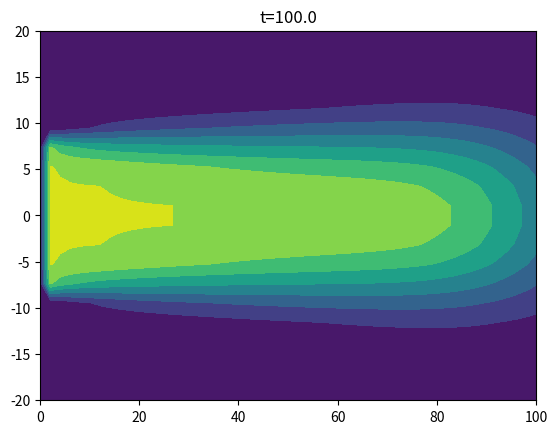

Python code for this plot:
import numpy as np
import matplotlib.pyplot as plt
from scipy import special
import time
import math

"""def erfterm(x, n):

def erf(x):
  def term(n):
      num = (-1.0)**n * x**(2*n+1)
      denum = fact(n) * (2*n+1)
      return num/denum
   l = sum((erfterm(x, i) for i in range(25)))*(2*sqrt(np.pi))
   return l"""

def f(tau,x,y):
    return tau**(-3/2)*(special.erf((a+y)/math.sqrt(4*Dt*tau))+special.erf((a-y)/math.sqrt(4*Dt*tau)))*np.exp(-(x-tau*v)**2/(4*Dl*tau)) #y pas encore défini


def exact_sol(x,y,t):
    n=100
    s=0
    for i in range(n):
        tau=t*np.cos((2*(i+1)-1)*np.pi/(4*n))**2
        s=s+x*t*c0/(32*np.pi*Dl)**2 * np.pi/n*np.sin((2*(i+1)-1)*np.pi/(2*n))*f(tau,x,y)
    return s


"""for i in range(nx):
    tab[i] = ny*[0]
for i in range(nx):
    for j in range(ny):
        tab[i][j] = 2*[0]
for i in range(nx):
    for j in range(ny):
        tab[i][j][0]= dx*i
        tab[i][j][1]= dy*j"""


def test():
    nx = math.floor(Lx/dx)
    ny = math.floor(Ly/dy)
    x=np.linspace(0,Lx,nx)
    y=np.linspace(-Ly/2,Ly/2,ny)
    xx, yy = np.meshgrid(x, y)
    
    for k in range(nt):
        t=(k+1)*dt
        c=exact_sol(xx,yy,t)
        if ((k+1)%10==0):
            h = plt.contourf(x,y,c)
            plt.title('t='+str(t))
            plt.show()
            #time.sleep(10)

if __name__ == '__main__':
    Dl = 1
    Dt = 0.1
    c0 = 10
    a = 8
    Pe = 10
    v = 1
    Lx , Ly = 100 , 40
    dx , dy = 2 , 2  #dx=xy=2
    tfinal = 100
    dt = 0.2
    nt = math.floor(tfinal/dt)
    test()
